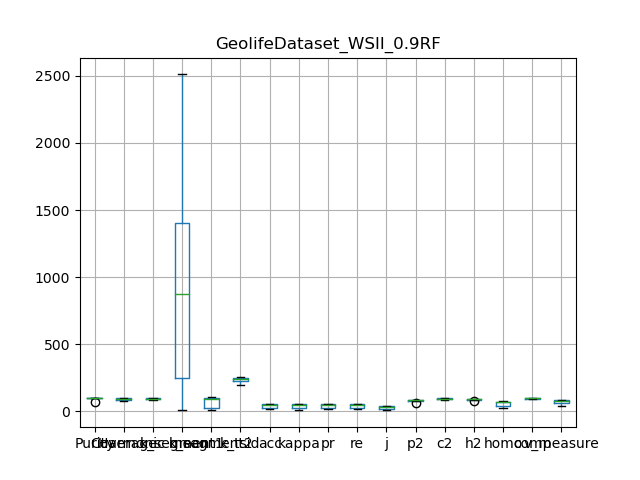

The file beside this chart, header and first rows:
, Purity, Coverage, Harmonic mean, best parameters, k_segment1, k_segment2, k_tsid, acc, kappa, pr, re, j, p2, c2, h2, homo, comp, v_measure
0, 71.59, 99.77, 83.36, {'window_size': 7, 'majority_vote_degree…, 9, 7, 239, 16.63, 13.32, 16.63, 16.63, 9.072, 63.47, 99.81, 77.6, 24.71, 99.95, 39.62
1, 98.36, 91.27, 94.68, {'window_size': 7, 'majority_vote_degree…, 850, 94, 256, 55.5, 54.64, 55.5, 55.5, 38.41, 85.28, 95.03, 89.89, 73.94, 97.07, 83.94
2, 96.16, 97.56, 96.86, {'window_size': 7, 'majority_vote_degree…, 136, 22, 223, 26.93, 24.3, 26.93, 26.93, 15.56, 76.08, 98.95, 86.02, 42.78, 99.12, 59.77
3, 99.02, 88.69, 93.57, {'window_size': 7, 'majority_vote_degree…, 1168, 91, 241, 54.57, 53.71, 54.57, 54.57, 37.52, 87.43, 93.5, 90.37, 71.92, 96.33, 82.35
4, 99.31, 75.78, 85.96, {'window_size': 7, 'majority_vote_degree…, 2511, 105, 204, 47.94, 47.21, 47.94, 47.94, 31.53, 84.88, 85.94, 85.41, 68.69, 91.29, 78.39
5, 99.06, 85.85, 91.99, {'window_size': 7, 'majority_vote_degree…, 1563, 103, 245, 52.15, 51.27, 52.15, 52.15, 35.27, 85.75, 92.46, 88.98, 70.43, 95.22, 80.97
6, 99.16, 80.33, 88.75, {'window_size': 7, 'majority_vote_degree…, 1487, 99, 200, 54.13, 53.2, 54.13, 54.13, 37.11, 87.26, 88.33, 87.79, 70.96, 91.38, 79.88
7, 98.58, 90.15, 94.18, {'window_size': 7, 'majority_vote_degree…, 897, 92, 256, 54.35, 53.44, 54.35, 54.35, 37.32, 86.54, 94.27, 90.24, 71.58, 96.55, 82.21
8, 97.52, 97.74, 97.63, {'window_size': 7, 'majority_vote_degree…, 214, 24, 246, 22.06, 19.54, 22.06, 22.06, 12.4, 78.86, 98.74, 87.69, 38.41, 99.07, 55.36
9, 98.37, 95.99, 97.16, {'window_size': 7, 'majority_vote_degree…, 365, 38, 241, 30.13, 27.61, 30.13, 30.13, 17.74, 84.48, 98.37, 90.89, 45.33, 98.83, 62.15
